5-way image classification set "Streamlit" from GitHub (MichielDausy/Streamlit); label vocabulary: cactus flower, dandelion, rose, sunflower, tulip.

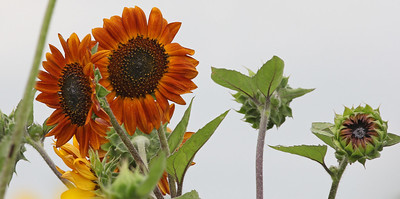
Label: sunflower

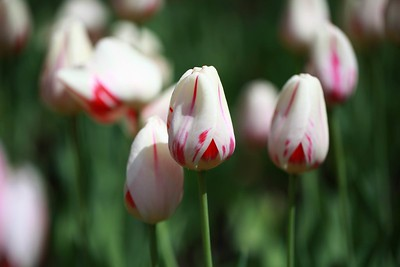
Label: tulip

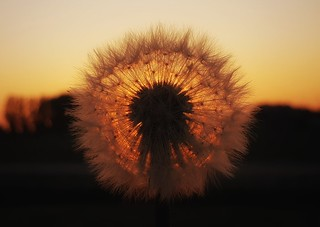
Label: dandelion

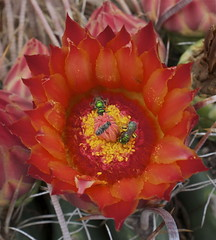
Label: cactus flower

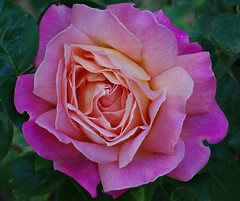
Label: rose

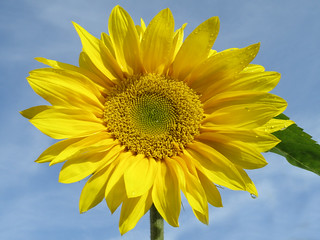
Label: sunflower
